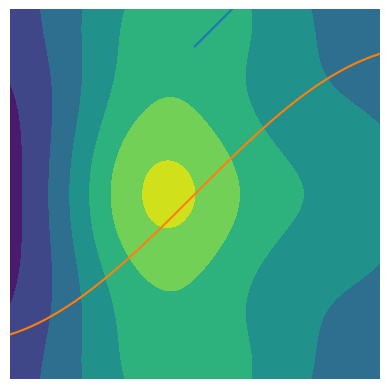

This figure's Python source:
#!/usr/bin/env python3
# -*- coding: utf-8 -*-

import matplotlib
from matplotlib import pyplot as plt

plt.plot([1,2,3,2,1,2,3,4,5,6,5,4,3,2,1])
plt.show()
'''
上文中，我们提到了 pyplot 模块，其中 pyplot.plot 方法是用来绘制折线图的。
你应该会很容易联想到，更改后面的方法类名就可以更改图形的样式，会是这样的吗？

的确，在 Matplotlib 中，大部分图形样式的绘制方法都存在于 pyplot 模块中。例如：
'''
matplotlib.pyplot.angle_spectrum            # 绘制电子波谱图
matplotlib.pyplot.bar                       # 绘制柱状图
matplotlib.pyplot.barh                      # 绘制直方图
matplotlib.pyplot.broken_barh               # 绘制水平直方图
matplotlib.pyplot.contour                   # 绘制等高线图
matplotlib.pyplot.errorbar                  # 绘制误差线
matplotlib.pyplot.hexbin                    # 绘制六边图案
matplotlib.pyplot.hist	                    # 绘制柱形图
matplotlib.pyplot.hist2d	                # 绘制水平柱状图
matplotlib.pyplot.imshow	                # 以图像显示
matplotlib.pyplot.pie	                    # 绘制饼状图
matplotlib.pyplot.quiver	                # 绘制量场图
matplotlib.pyplot.scatter	                # 散点图
matplotlib.pyplot.specgram	                # 绘制光谱图
matplotlib.pyplot.subplot	                # 绘制子图

'除此之外，对图像样式的微调，包括标注、填充、自定义坐标轴等也同样包含在 pyplot 模块中。'
matplotlib.pyplot.annotate	                # 绘制图形标注
matplotlib.pyplot.axhspan	                # 绘制垂直或水平色块
matplotlib.pyplot.clabel	                # 标注轮廓线
matplotlib.pyplot.fill	                    # 填充区域

'''
方法：matplotlib.pyplot.plot(*args, **kwargs)

上面我们见到使用该方法来绘制折线图。其实，matplotlib.pyplot.plot(*args, **kwargs)方法严格来讲可以绘制线型图或者样本标记。
其中，*args允许输入单个 y 值或 x,y 值。
'''
from matplotlib import pyplot as plt #载入 pyplot 绘图模块
import numpy as np # 载入数值计算模块

# 在 -2PI 和 2PI 之间等间距生成 1000 个值，也就是 X 坐标
X = np.linspace(-2*np.pi, 2*np.pi, 1000)
# 计算 y 坐标
y = np.sin(X)

# 向方法中 `*args` 输入 X，y 坐标
plt.plot(X, y)
plt.show()




'''
方法：matplotlib.pyplot.bar(*args, **kwargs)
'''
from matplotlib import pyplot as plt #载入 pyplot 绘图模块
import numpy as np # 载入数值计算模块

# 在 -2PI 和 2PI 之间等间距生成 10 个值，也就是 X 坐标
X = np.linspace(-2*np.pi, 2*np.pi, 10)
# 计算 y 坐标
y = np.sin(X)

# 向方法中 `*args` 输入 X，y 坐标
plt.bar(X, abs(y))  # y 值取绝对值
plt.show()



'''
方法：matplotlib.pyplot.scatter(*args, **kwargs)

散点图就是呈现在二维平面的一些点，这种图像的需求也是非常常见的。比如，我们通过 GPS 采集的数据点，它会包含经度以及纬度两个值，这样的情况就可以绘制成散点图。
'''
from matplotlib import pyplot as plt #载入 pyplot 绘图模块
import numpy as np # 载入数值计算模块

# X,y 的坐标均有 numpy 在 0 到 1 中随机生成 1000 个值
X = np.random.ranf(1000)
y = np.random.ranf(1000)

# 向方法中 `*args` 输入 X，y 坐标
plt.scatter(X, y)
plt.show()



'''
方法：matplotlib.pyplot.pie(*args, **kwargs)

饼状图在有限列表以百分比呈现时特别有用，你可以很清晰地看出来各类别之间的大小关系，以及各类别占总体的比例。
'''
from matplotlib import pyplot as plt #载入 pyplot 绘图模块

Z = [1, 2, 3, 4, 5]
# 绘图
plt.pie(Z)
plt.show()
# 这里的 Z 值反映了互相之间的大小关系，而无论输入多少个值，最终都是在一张饼（100%）里瓜分。



'''
方法：matplotlib.pyplot.quiver(*args, **kwargs)

量场图就是由向量组成的图像，在气象学等方面被广泛应用。从图像的角度来看，量场图就是带方向的箭头符号。
'''
from matplotlib import pyplot as plt #载入 pyplot 绘图模块
import numpy as np # 载入数值计算模块

# 生成数据矩阵
X, y = np.mgrid[0:10, 0:10]
# 绘图
plt.quiver(X, y)
plt.show()



'''
方法：matplotlib.pyplot.contourf(*args, **kwargs)

中学学习地理的时候，我们就知道等高线了。等高线图是工程领域经常接触的一类图，
'''
from matplotlib import pyplot as plt #载入 pyplot 绘图模块
import numpy as np # 载入数值计算模块

# 生成数据
x = np.linspace(-5, 5, 500)
y = np.linspace(-5, 5, 500)
X, Y = np.meshgrid(x, y)
Z = (1 - X / 2 + X ** 3 + Y ** 4) * np.exp(-X ** 2 - Y ** 2)

# 绘图
plt.contourf(X, Y, Z)
plt.show()
'''
值得注意的是，当我们向 contourf(X,Y,Z) 传入数据时，一定要注意相互之间的维度关系，不然很容易报错。其中，当 X,Y,Z 都是 2 维数组时，它们的形状必须相同。
如果都是 1 维数组时，len(X)是 Z 的列数，而 len(Y) 是 Z 中的行数。
'''





